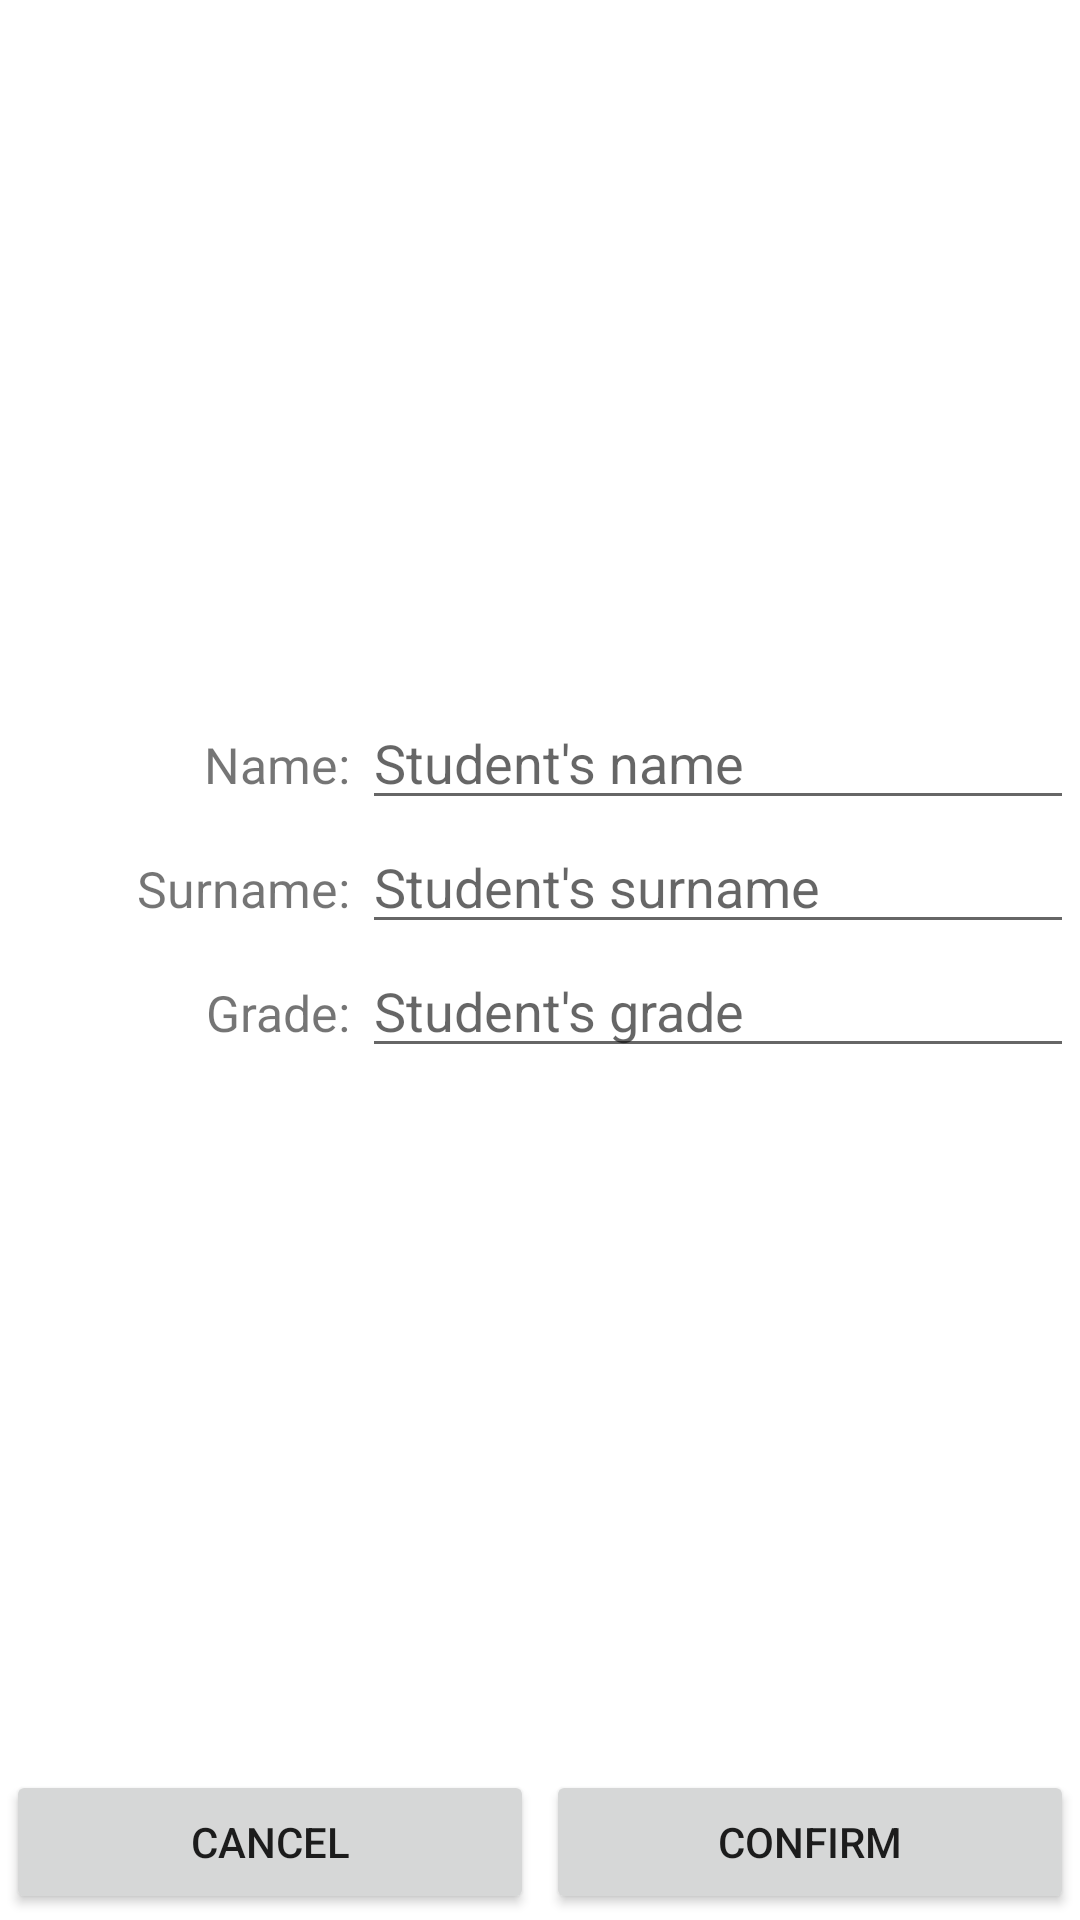

Write the Android layout XML for this screen, with the resource values it uses.
<!-- AndroidManifest.xml: application theme Theme.TeacherAssist -->
<!-- res/layout/fragment_students_add_new.xml -->
<?xml version="1.0" encoding="utf-8"?>
<androidx.constraintlayout.widget.ConstraintLayout xmlns:android="http://schemas.android.com/apk/res/android"
    xmlns:app="http://schemas.android.com/apk/res-auto"
    xmlns:tools="http://schemas.android.com/tools"
    android:id="@+id/frameLayout4"
    android:layout_width="match_parent"
    android:layout_height="match_parent"
    tools:context=".StudentsAddNew">

    <LinearLayout
        android:layout_width="match_parent"
        android:layout_height="wrap_content"
        android:orientation="vertical"
        app:layout_constraintBottom_toTopOf="@+id/StudentsAddNewLowerLayout"
        app:layout_constraintEnd_toEndOf="parent"
        app:layout_constraintStart_toStartOf="parent"
        app:layout_constraintTop_toTopOf="parent"
        android:padding="2dp">

        <LinearLayout
            android:layout_width="match_parent"
            android:layout_height="match_parent"
            android:orientation="horizontal">

            <TextView
                android:layout_width="0dp"
                android:layout_height="wrap_content"
                android:layout_weight="2"
                android:text="Name: "
                android:textSize="50px"
                android:gravity="right" />

            <EditText
                android:id="@+id/StudentsAddNewNameInput"
                android:layout_width="0dp"
                android:layout_height="wrap_content"
                android:layout_weight="4"
                android:ems="10"
                android:inputType="textPersonName"
                android:hint="Student's name" />
        </LinearLayout>

        <LinearLayout
            android:layout_width="match_parent"
            android:layout_height="match_parent"
            android:orientation="horizontal">

            <TextView
                android:layout_width="0dp"
                android:layout_height="wrap_content"
                android:layout_weight="2"
                android:text="Surname: "
                android:textSize="50px"
                android:gravity="right" />

            <EditText
                android:id="@+id/StudentsAddNewSurnameInput"
                android:layout_width="0dp"
                android:layout_height="wrap_content"
                android:layout_weight="4"
                android:ems="10"
                android:inputType="textPersonName"
                android:hint="Student's surname" />
        </LinearLayout>

        <LinearLayout
            android:layout_width="match_parent"
            android:layout_height="match_parent"
            android:orientation="horizontal">

            <TextView
                android:layout_width="0dp"
                android:layout_height="wrap_content"
                android:layout_weight="2"
                android:text="Grade: "
                android:textSize="50px"
                android:gravity="right" />

            <EditText
                android:id="@+id/StudentsAddNewGradeInput"
                android:layout_width="0dp"
                android:layout_height="wrap_content"
                android:layout_weight="4"
                android:ems="10"
                android:inputType="number"
                android:maxLength="4"
                android:hint="Student's grade" />
        </LinearLayout>

    </LinearLayout>

    <LinearLayout
        android:id="@+id/StudentsAddNewLowerLayout"
        android:layout_width="match_parent"
        android:layout_height="wrap_content"
        android:orientation="horizontal"
        app:layout_constraintBottom_toBottomOf="parent"
        app:layout_constraintEnd_toEndOf="parent"
        app:layout_constraintStart_toStartOf="parent">

    <Button
        android:id="@+id/StudentsAddNewCancelBtn"
        android:layout_margin="2dp"
        android:layout_width="wrap_content"
        android:layout_height="wrap_content"
        android:layout_weight="1"
        android:text="Cancel" />

    <Button
        android:id="@+id/StudentsAddNewConfirmBtn"
        android:layout_margin="2dp"
        android:layout_width="wrap_content"
        android:layout_height="wrap_content"
        android:layout_weight="1"
        android:text="Confirm" />
    </LinearLayout>

</androidx.constraintlayout.widget.ConstraintLayout>
<!-- resources referenced by this layout -->
<resources>
  <style name="Theme.TeacherAssist" parent="Theme.MaterialComponents.DayNight.NoActionBar">
          
          <item name="colorPrimary">@color/purple_500</item>
          <item name="colorPrimaryVariant">@color/purple_700</item>
          <item name="colorOnPrimary">@color/white</item>
          
          <item name="colorSecondary">@color/teal_200</item>
          <item name="colorSecondaryVariant">@color/teal_700</item>
          <item name="colorOnSecondary">@color/black</item>
          
          <item name="android:statusBarColor">?attr/colorPrimaryVariant</item>
          
      </style>
  <color name="purple_500">#FF6200EE</color>
  <color name="purple_700">#FF3700B3</color>
  <color name="white">#FFFFFFFF</color>
  <color name="teal_200">#FF03DAC5</color>
  <color name="teal_700">#FF018786</color>
  <color name="black">#FF000000</color>
</resources>
